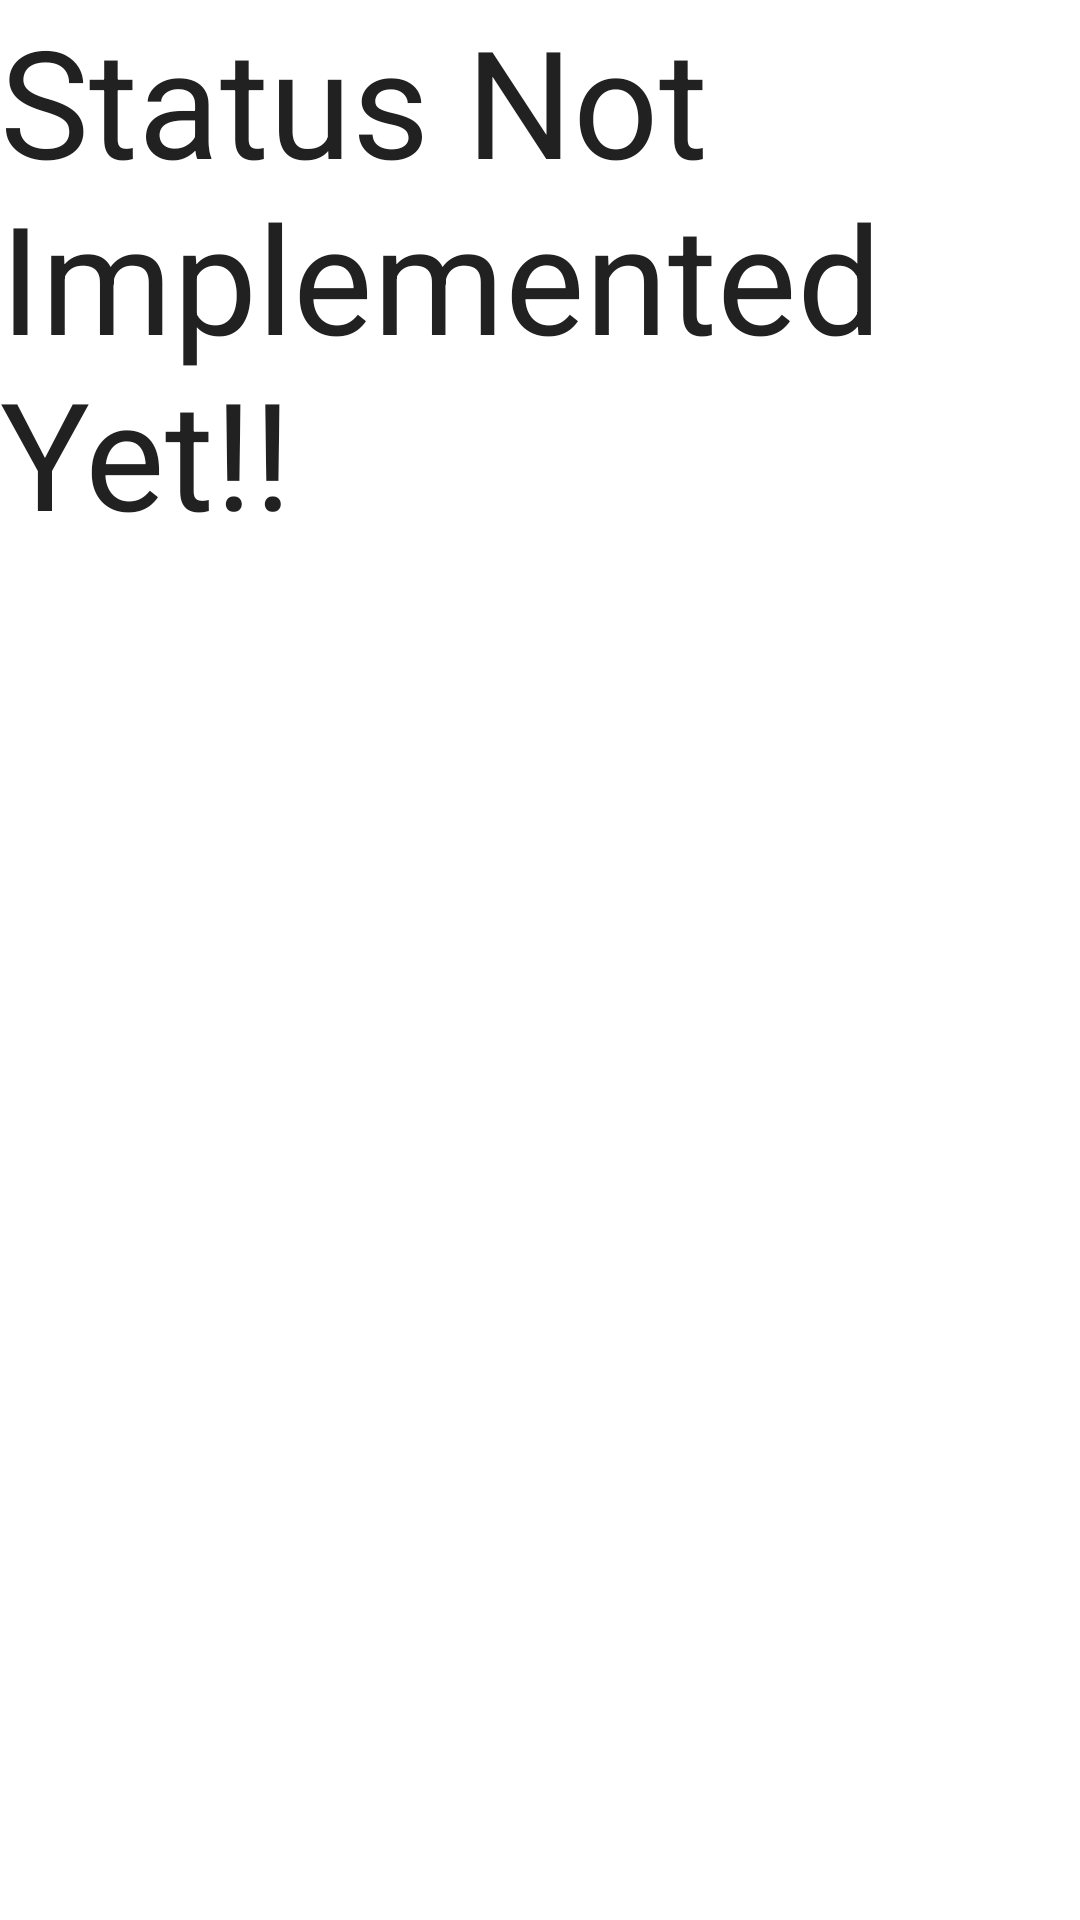

Reconstruct the res/layout file that produces this screen, plus the resources it refers to.
<!-- AndroidManifest.xml: application theme Theme.Connectify -->
<!-- res/layout/fragment_status.xml -->
<?xml version="1.0" encoding="utf-8"?>
<FrameLayout xmlns:android="http://schemas.android.com/apk/res/android"
    xmlns:tools="http://schemas.android.com/tools"
    android:layout_width="match_parent"
    android:layout_height="match_parent"
    android:background="@color/background"
    tools:context=".Fragment.StatusFragment">

    
    <TextView
        android:layout_width="match_parent"
        android:layout_height="match_parent"
        android:textColor="@color/text_primary"
        android:layout_gravity="center_vertical|center_horizontal"
        android:textSize="50sp"
        android:text="@string/status" />

</FrameLayout>
<!-- resources referenced by this layout -->
<resources>
  <color name="background">#FFFFFF</color>
  <color name="text_primary">#212121</color>
  <string name="status">Status Not Implemented Yet!!</string>
  <style name="Theme.Connectify" parent="Base.Theme.Connectify" />
  <style name="Base.Theme.Connectify" parent="Theme.Material3.DayNight.NoActionBar">
          
          
          <item name="colorPrimary">@color/primary_accent</item>
          <item name="colorPrimaryContainer">@color/primary</item>
          <item name="colorOnPrimary">@color/white</item>
  
          
          <item name="android:colorBackground">@color/background</item>
          <item name="colorSurface">@color/background</item>
          <item name="colorOnSurface">@color/text_primary</item>
  
          
          <item name="toolbarStyle">@style/Widget.Material3.Toolbar</item>
          <item name="android:textColorPrimary">@color/text_primary</item>
          <item name="android:textColorSecondary">@color/text_secondary</item>
  
      </style>
  <color name="primary_accent">#0097A7</color>
  <color name="primary">#B2EBF2</color>
  <color name="white">#ffffff</color>
  <color name="text_secondary">#757575</color>
</resources>
